Image classification data set "dataset_banana" (AlvianBe/computer_vision_ta on GitHub). Class labels (3): overripe, ripe, unripe.

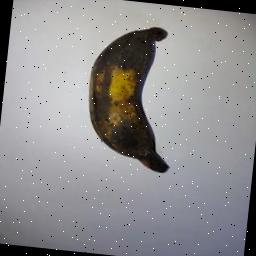
Label: overripe

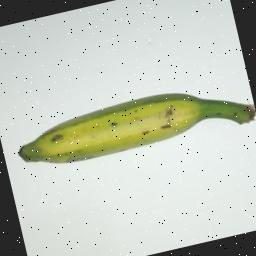
Label: unripe

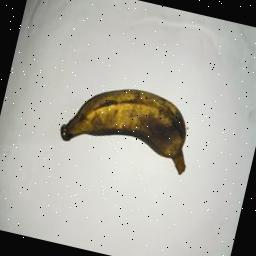
Label: overripe

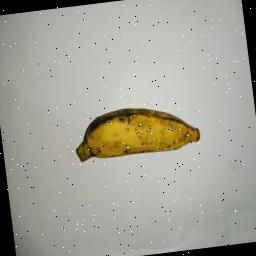
Label: ripe

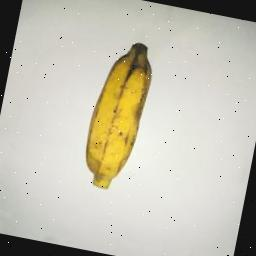
Label: ripe

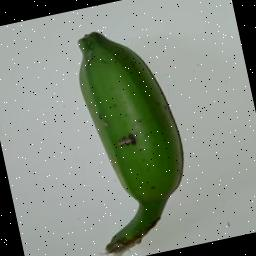
Label: unripe
